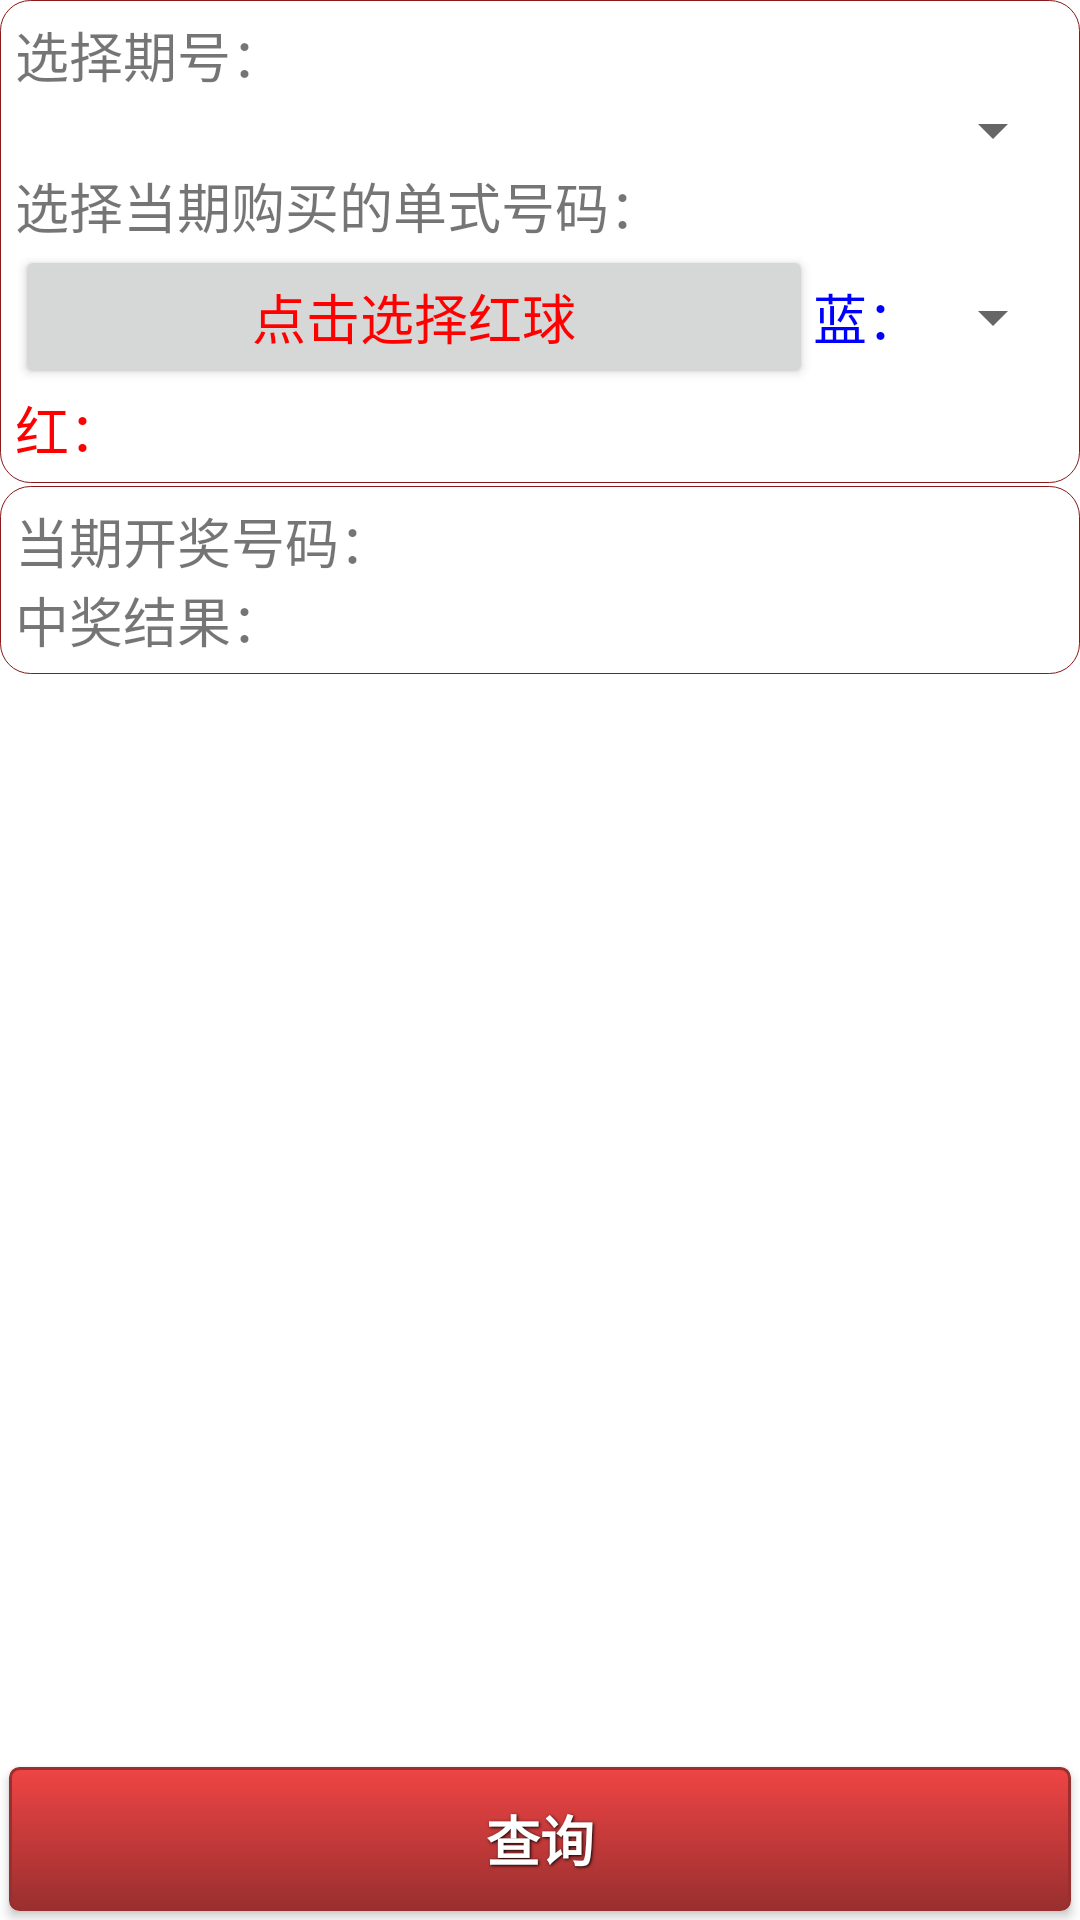

This screen was rendered from an Android layout file. Write that file and the resources it references.
<!-- AndroidManifest.xml: fallback theme Theme.MaterialComponents.DayNight.NoActionBar -->
<!-- res/layout/singlesearch.xml -->
<?xml version="1.0" encoding="utf-8"?>
<RelativeLayout xmlns:android="http://schemas.android.com/apk/res/android"
    android:layout_width="match_parent"
    android:layout_height="match_parent"
    android:orientation="vertical" >

    <Button
        android:id="@+id/search_single_btn"
        style="@style/ButtonSmallText"
        android:layout_width="match_parent"
        android:layout_height="wrap_content"
        android:layout_alignParentBottom="true"
        android:background="@drawable/small_red_btn"
        android:gravity="center"
        android:text="查询" />

    <ScrollView
        android:layout_width="match_parent"
        android:layout_height="match_parent"
        android:layout_above="@id/search_single_btn"
        android:layout_alignParentTop="true"
        android:fadeScrollbars="false"
        android:orientation="vertical" >

        <RelativeLayout
            android:layout_width="match_parent"
            android:layout_height="wrap_content"
            android:orientation="vertical" >

            <RelativeLayout
                android:id="@+id/topframe"
                android:layout_width="match_parent"
                android:layout_height="wrap_content"
                android:layout_alignParentTop="true"
                android:background="@drawable/corner_view"
                android:orientation="vertical" >

                <TextView
                    android:id="@+id/toptitle"
                    android:layout_width="match_parent"
                    android:layout_height="wrap_content"
                    android:layout_alignParentLeft="true"
                    android:layout_alignParentTop="true"
                    android:text="选择期号："
                    android:textSize="18sp" />

                <Spinner
                    android:id="@+id/spinner_itemid"
                    android:layout_width="match_parent"
                    android:layout_height="wrap_content"
                    android:layout_below="@id/toptitle"
                    android:drawSelectorOnTop="false"
                    android:gravity="center"
                    android:textSize="18sp" />

                <TextView
                    android:id="@+id/middletitle"
                    android:layout_width="match_parent"
                    android:layout_height="wrap_content"
                    android:layout_alignParentLeft="true"
                    android:layout_below="@id/spinner_itemid"
                    android:text="选择当期购买的单式号码："
                    android:textSize="18sp" />

                <RelativeLayout
                    android:id="@+id/input_body"
                    android:layout_width="match_parent"
                    android:layout_height="wrap_content"
                    android:layout_below="@id/middletitle"
                    android:orientation="horizontal" >
                    <Spinner
                        android:id="@+id/spinner_blue"
                        android:layout_width="wrap_content"
                        android:layout_height="wrap_content"
                        android:layout_alignParentRight="true"
                        android:layout_centerVertical="true"
                        android:drawSelectorOnTop="false"
                        android:gravity="center"
                        android:textSize="18sp" />

                    <TextView
                        android:id="@+id/blue_title"
                        android:layout_width="wrap_content"
                        android:layout_height="wrap_content"
                        android:layout_centerVertical="true"
                        android:layout_toLeftOf="@id/spinner_blue"
                        android:text="蓝："
                        android:textColor="#0000FF"
                        android:textSize="18sp" />

                    <Button
                        android:id="@+id/input_single_red"
                        android:layout_width="fill_parent"
                        android:layout_height="wrap_content"
                        android:layout_toLeftOf="@id/blue_title"
                        android:textSize="18sp"
                        android:textColor="#FF0000"
                        android:text="点击选择红球" />
                </RelativeLayout>
                <TextView
                        android:id="@+id/red_title"
                        android:layout_below="@id/input_body"
                        android:layout_width="fill_parent"
                        android:layout_height="wrap_content"
                        android:text="红："
                        android:textColor="#FF0000"
                        android:textSize="18sp" />
            </RelativeLayout>

            <RelativeLayout
                android:layout_width="match_parent"
                android:layout_height="match_parent"
                android:layout_below="@id/topframe"
                android:layout_marginTop="1dp"
                android:background="@drawable/corner_view"
                android:orientation="vertical" >

                <LinearLayout
                    android:id="@+id/result_top"
                    android:layout_width="match_parent"
                    android:layout_height="wrap_content"
                    android:orientation="horizontal" >

                    <TextView
                        android:id="@+id/result_code_title"
                        android:layout_width="wrap_content"
                        android:layout_height="wrap_content"
                        android:text="当期开奖号码："
                        android:textSize="18sp" />

                    <TextView
                        android:id="@+id/result_code"
                        android:layout_width="match_parent"
                        android:layout_height="wrap_content"
                        android:text=""
                        android:textColor="#FF0000"
                        android:textSize="18sp" />
                </LinearLayout>

                <LinearLayout
                    android:id="@+id/result_bottom"
                    android:layout_width="match_parent"
                    android:layout_height="wrap_content"
                    android:layout_below="@id/result_top"
                    android:orientation="horizontal" >

                    <TextView
                        android:id="@+id/result_title_title"
                        android:layout_width="wrap_content"
                        android:layout_height="match_parent"
                        android:text="中奖结果："
                        android:textSize="18sp" />

                    <TextView
                        android:id="@+id/result_title"
                        android:layout_width="wrap_content"
                        android:layout_height="match_parent"
                        android:text=""
                        android:textColor="#FF0000"
                        android:textSize="18sp" />
                </LinearLayout>
            </RelativeLayout>
        </RelativeLayout>
    </ScrollView>

</RelativeLayout>
<!-- resources referenced by this layout -->
<resources>
  <!-- drawable corner_view (drawable) -->
  <?xml version="1.0" encoding="utf-8"?>
  <shape xmlns:android="http://schemas.android.com/apk/res/android" >
  
  
      
      <stroke android:width="1px"
          android:color="#8A1818" />
      
      <corners android:radius="10dp" />
  
      <padding
          android:bottom="5dp"
          android:left="5dp"
          android:right="5dp"
          android:top="5dp" />
  
  </shape>
  <!-- drawable small_red_btn (drawable) -->
  <?xml version="1.0" encoding="utf-8"?>
  <selector xmlns:android="http://schemas.android.com/apk/res/android">
  
      <item android:state_pressed="true"><shape>
              <solid android:color="#A44b4b" /> 
              <stroke android:width="1dp" android:color="#992f2f" />
  
              <corners android:radius="3dp" />
  
              <padding android:bottom="8dp" android:left="8dp" android:right="8dp" android:top="8dp" />
          </shape></item>
      <item><shape>
              <gradient android:angle="270" android:endColor="#992f2f" android:startColor="#ef4444" />
  
              <stroke android:width="1dp" android:color="#992f2f" />
  
              <corners android:radius="3dp" />
  
              <padding android:bottom="8dp" android:left="8dp" android:right="8dp" android:top="8dp" />
          </shape></item>
  
  </selector>
  <style name="ButtonSmallText">
          <item name="android:layout_width">fill_parent</item>
          <item name="android:layout_height">wrap_content</item>
          <item name="android:textColor">#ffffff</item>
          <item name="android:gravity">center</item>
          <item name="android:layout_margin">3dp</item>
          <item name="android:textSize">18sp</item>
          <item name="android:textStyle">bold</item>
          <item name="android:shadowColor">#000000</item>
          <item name="android:shadowDx">1</item>
          <item name="android:shadowDy">1</item>
          <item name="android:shadowRadius">2</item>
      </style>
</resources>
